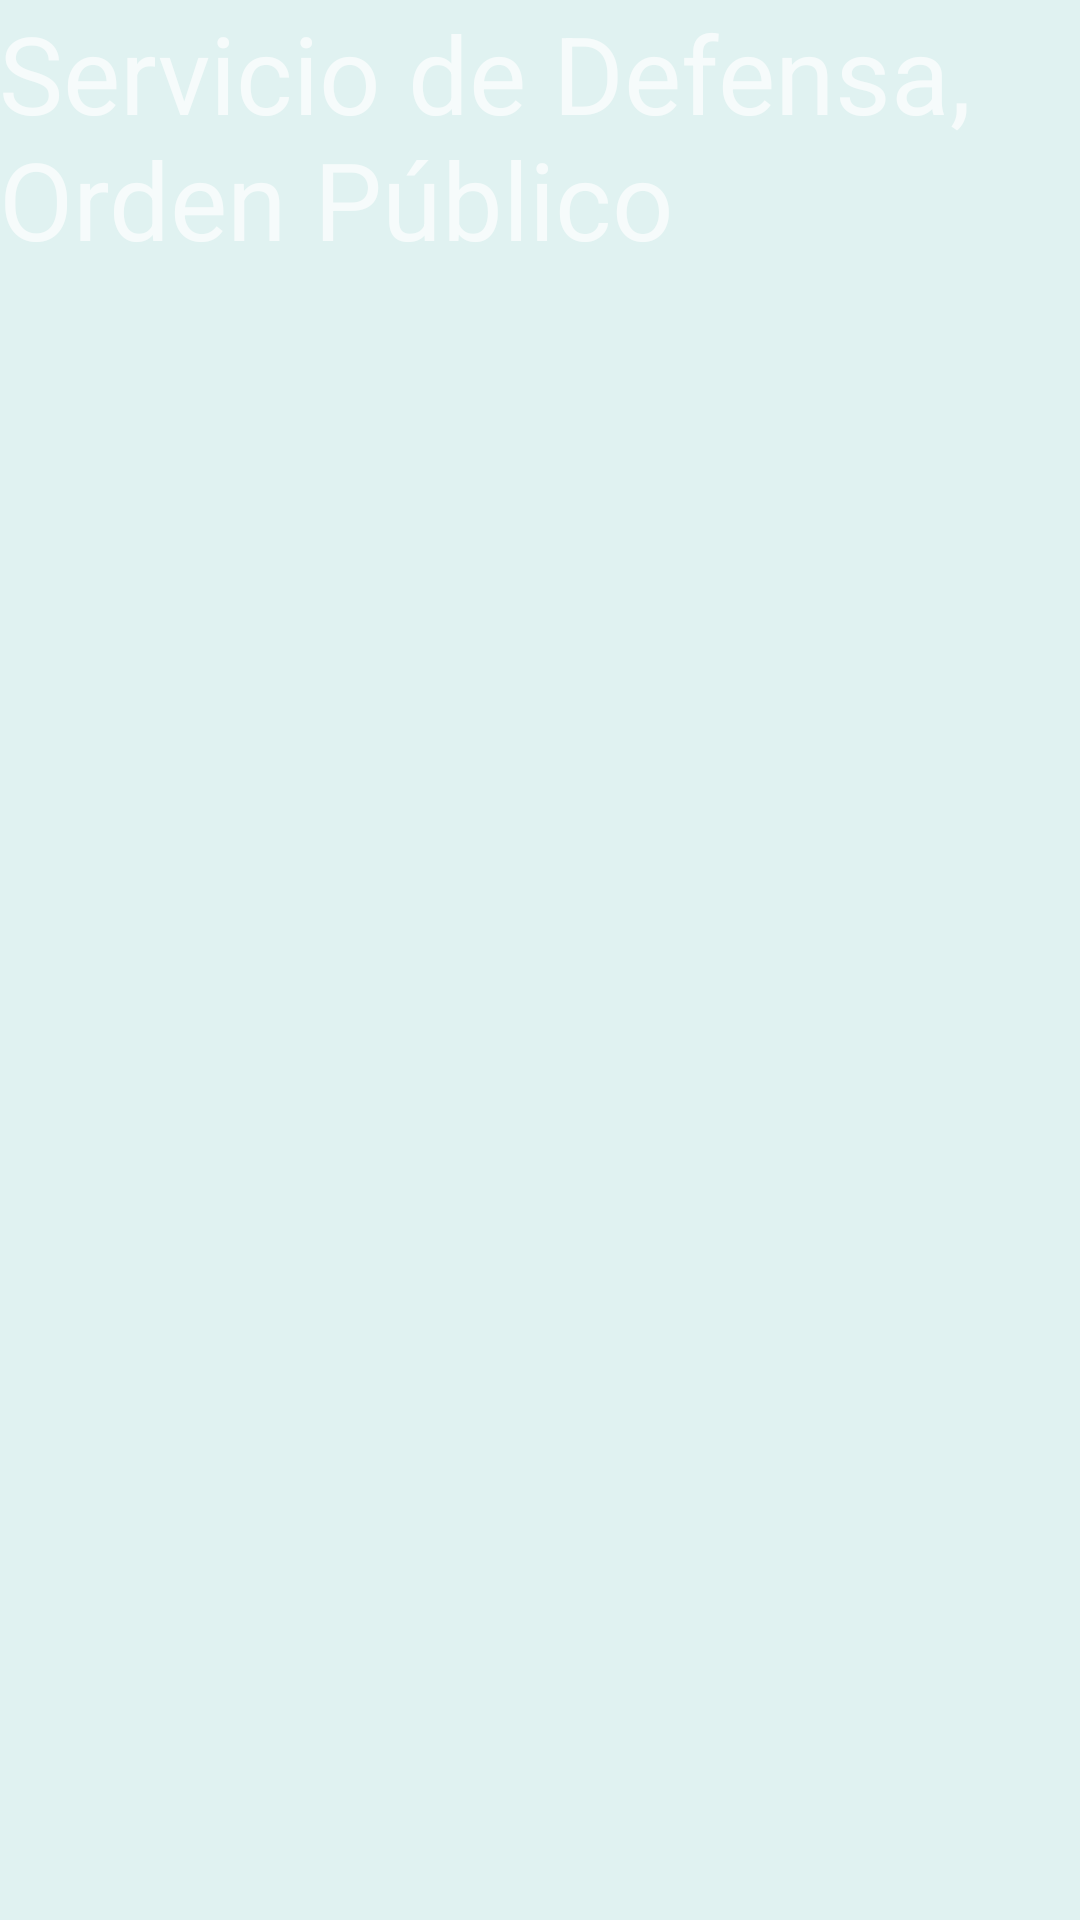

Write the Android layout XML for this screen, with the resource values it uses.
<!-- AndroidManifest.xml: application theme AppTheme -->
<!-- res/layout/activity_defending.xml -->
<?xml version="1.0" encoding="utf-8"?>
<RelativeLayout xmlns:android="http://schemas.android.com/apk/res/android"
    xmlns:tools="http://schemas.android.com/tools"
    android:id="@+id/activity_defending"
    android:layout_width="match_parent"
    android:layout_height="match_parent"
    android:paddingBottom="@dimen/activity_vertical_margin"
    android:paddingLeft="@dimen/activity_horizontal_margin"
    android:paddingRight="@dimen/activity_horizontal_margin"
    android:paddingTop="@dimen/activity_vertical_margin"
    style="@style/activies"
    tools:context="quo.quo.DefendingActivity">

    <TextView
        android:layout_width="match_parent"
        android:layout_height="match_parent"
        android:textSize="36dp"
        android:text="Servicio de Defensa, Orden Público"/>

</RelativeLayout>
<!-- resources referenced by this layout -->
<resources>
  <style name="activies">
          <item name="android:background">#E0F2F1</item>
      </style>
  <style name="AppTheme" parent="Theme.AppCompat">
          
          <item name="colorPrimary">#009688</item>
          <item name="colorPrimaryDark">#26A69A</item>
          <item name="colorAccent">@color/colorAccent</item>
      </style>
  <!-- not gathered from this repository: default colours our renderer supplied (Android Studio template values) -->
  <color name="colorAccent">#FF03DAC5</color>
</resources>
